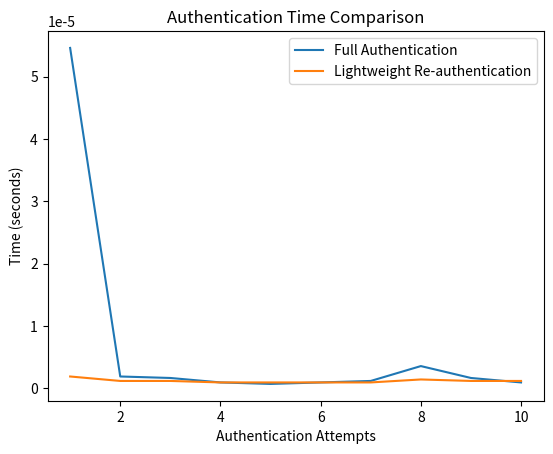

Recreate this plot in Python.
import hashlib
import time
import secrets
import matplotlib.pyplot as plt

full_times = []
reauth_times = []

drone_id = "drone_01"

for i in range(10):

    start = time.time()

    data = drone_id + secrets.token_hex(16)
    session_key = hashlib.sha256(data.encode()).hexdigest()

    end = time.time()
    full_times.append(end - start)

    start = time.time()

    token = hashlib.sha256((drone_id + session_key).encode()).hexdigest()
    verify = hashlib.sha256((drone_id + session_key).encode()).hexdigest()

    end = time.time()
    reauth_times.append(end - start)


x = range(1, 11)

plt.plot(x, full_times, label="Full Authentication")
plt.plot(x, reauth_times, label="Lightweight Re-authentication")

plt.xlabel("Authentication Attempts")
plt.ylabel("Time (seconds)")
plt.title("Authentication Time Comparison")

plt.legend()
plt.show()
